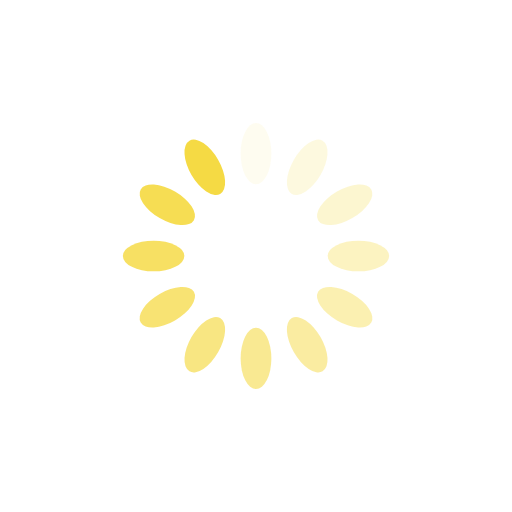
t = 0.00 s
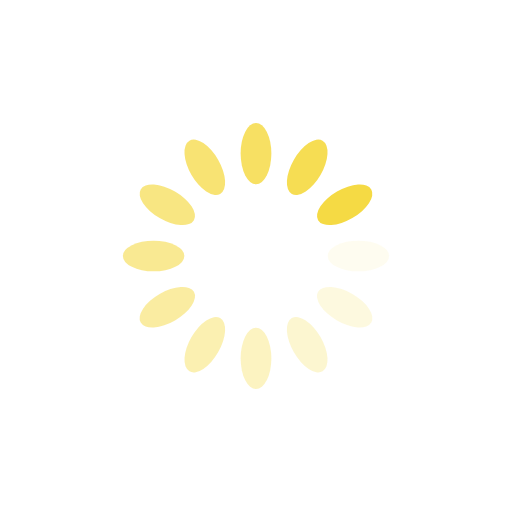
t = 0.25 s
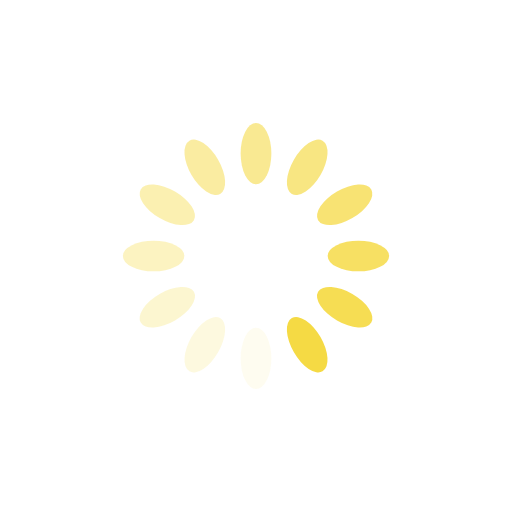
t = 0.50 s
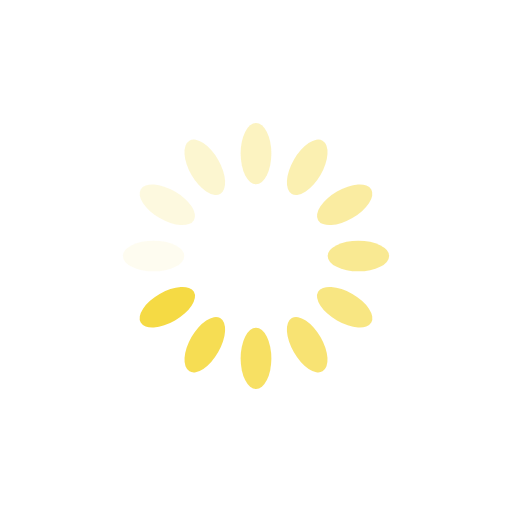
t = 0.75 s

The animated SVG that drew these frames (rendered in a browser with its animation timeline set to each time). Animation: 12 SMIL elements (animate=12); one cycle of 1.00 s, repeats indefinitely.

<?xml version="1.0" encoding="utf-8"?>
<svg xmlns="http://www.w3.org/2000/svg" xmlns:xlink="http://www.w3.org/1999/xlink" style="margin: auto; background: rgb(255, 255, 255); display: block; shape-rendering: auto;" width="200px" height="200px" viewBox="0 0 100 100" preserveAspectRatio="xMidYMid">
<g transform="rotate(0 50 50)">
  <rect x="47" y="24" rx="3" ry="6" width="6" height="12" fill="#f5da44">
    <animate attributeName="opacity" values="1;0" keyTimes="0;1" dur="1s" begin="-0.9166666666666666s" repeatCount="indefinite"></animate>
  </rect>
</g><g transform="rotate(30 50 50)">
  <rect x="47" y="24" rx="3" ry="6" width="6" height="12" fill="#f5da44">
    <animate attributeName="opacity" values="1;0" keyTimes="0;1" dur="1s" begin="-0.8333333333333334s" repeatCount="indefinite"></animate>
  </rect>
</g><g transform="rotate(60 50 50)">
  <rect x="47" y="24" rx="3" ry="6" width="6" height="12" fill="#f5da44">
    <animate attributeName="opacity" values="1;0" keyTimes="0;1" dur="1s" begin="-0.75s" repeatCount="indefinite"></animate>
  </rect>
</g><g transform="rotate(90 50 50)">
  <rect x="47" y="24" rx="3" ry="6" width="6" height="12" fill="#f5da44">
    <animate attributeName="opacity" values="1;0" keyTimes="0;1" dur="1s" begin="-0.6666666666666666s" repeatCount="indefinite"></animate>
  </rect>
</g><g transform="rotate(120 50 50)">
  <rect x="47" y="24" rx="3" ry="6" width="6" height="12" fill="#f5da44">
    <animate attributeName="opacity" values="1;0" keyTimes="0;1" dur="1s" begin="-0.5833333333333334s" repeatCount="indefinite"></animate>
  </rect>
</g><g transform="rotate(150 50 50)">
  <rect x="47" y="24" rx="3" ry="6" width="6" height="12" fill="#f5da44">
    <animate attributeName="opacity" values="1;0" keyTimes="0;1" dur="1s" begin="-0.5s" repeatCount="indefinite"></animate>
  </rect>
</g><g transform="rotate(180 50 50)">
  <rect x="47" y="24" rx="3" ry="6" width="6" height="12" fill="#f5da44">
    <animate attributeName="opacity" values="1;0" keyTimes="0;1" dur="1s" begin="-0.4166666666666667s" repeatCount="indefinite"></animate>
  </rect>
</g><g transform="rotate(210 50 50)">
  <rect x="47" y="24" rx="3" ry="6" width="6" height="12" fill="#f5da44">
    <animate attributeName="opacity" values="1;0" keyTimes="0;1" dur="1s" begin="-0.3333333333333333s" repeatCount="indefinite"></animate>
  </rect>
</g><g transform="rotate(240 50 50)">
  <rect x="47" y="24" rx="3" ry="6" width="6" height="12" fill="#f5da44">
    <animate attributeName="opacity" values="1;0" keyTimes="0;1" dur="1s" begin="-0.25s" repeatCount="indefinite"></animate>
  </rect>
</g><g transform="rotate(270 50 50)">
  <rect x="47" y="24" rx="3" ry="6" width="6" height="12" fill="#f5da44">
    <animate attributeName="opacity" values="1;0" keyTimes="0;1" dur="1s" begin="-0.16666666666666666s" repeatCount="indefinite"></animate>
  </rect>
</g><g transform="rotate(300 50 50)">
  <rect x="47" y="24" rx="3" ry="6" width="6" height="12" fill="#f5da44">
    <animate attributeName="opacity" values="1;0" keyTimes="0;1" dur="1s" begin="-0.08333333333333333s" repeatCount="indefinite"></animate>
  </rect>
</g><g transform="rotate(330 50 50)">
  <rect x="47" y="24" rx="3" ry="6" width="6" height="12" fill="#f5da44">
    <animate attributeName="opacity" values="1;0" keyTimes="0;1" dur="1s" begin="0s" repeatCount="indefinite"></animate>
  </rect>
</g>
<!-- [ldio] generated by https://loading.io/ --></svg>